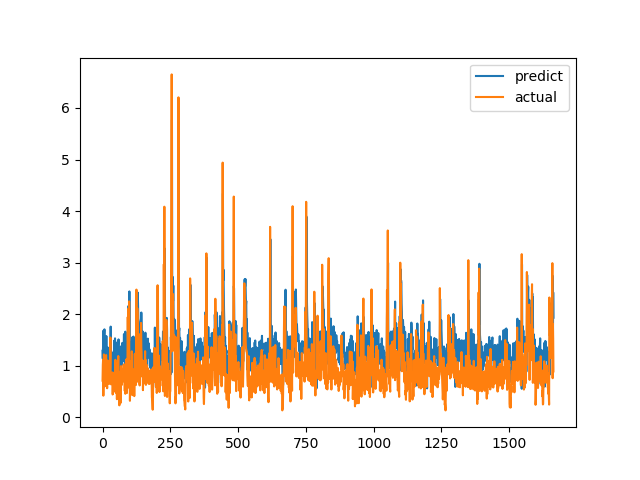

The file beside this chart, header and first rows:
predict, actual
1.29, 0.7094
1.139, 1.015
1.383, 1.116
1.679, 0.4183
0.9848, 1.002
1.428, 1.219
1.57, 1.143
1.705, 0.6528
1.068, 0.6747
1.43, 0.601
1.132, 0.6695
1.211, 0.6538
0.9527, 0.7814
1.236, 1.206
1.575, 0.8469
1.274, 0.8286
1.193, 0.6482
1.222, 0.5624
0.9589, 0.7183
1.238, 1.1
1.35, 0.9542
1.318, 0.729
1.14, 0.6694
1.049, 0.8631
1.29, 0.6465
1.124, 0.8223
1.214, 0.9236
1.361, 0.8301
1.229, 1.067
1.257, 1.546
1.758, 0.6827
1.207, 0.6386
1.286, 0.6464
0.8857, 0.6881
1.194, 0.7274
1.106, 0.65
1.075, 0.8694
1.247, 0.4409
0.8684, 0.4519
1.158, 0.7575
1.207, 0.4952
1.041, 0.6851
1.118, 0.7244
1.485, 0.8654
1.096, 0.74
1.1, 0.8071
1.531, 0.8204
1.195, 1.114
1.458, 1.109
1.443, 0.4751
1.027, 1.039
0.7263, 0.9458
1.273, 0.7878
1.204, 0.3505
1.063, 0.9368
1.299, 0.9868
1.344, 0.647
1.05, 1.03
1.393, 1.187
1.51, 0.9329
... 1,604 more rows
